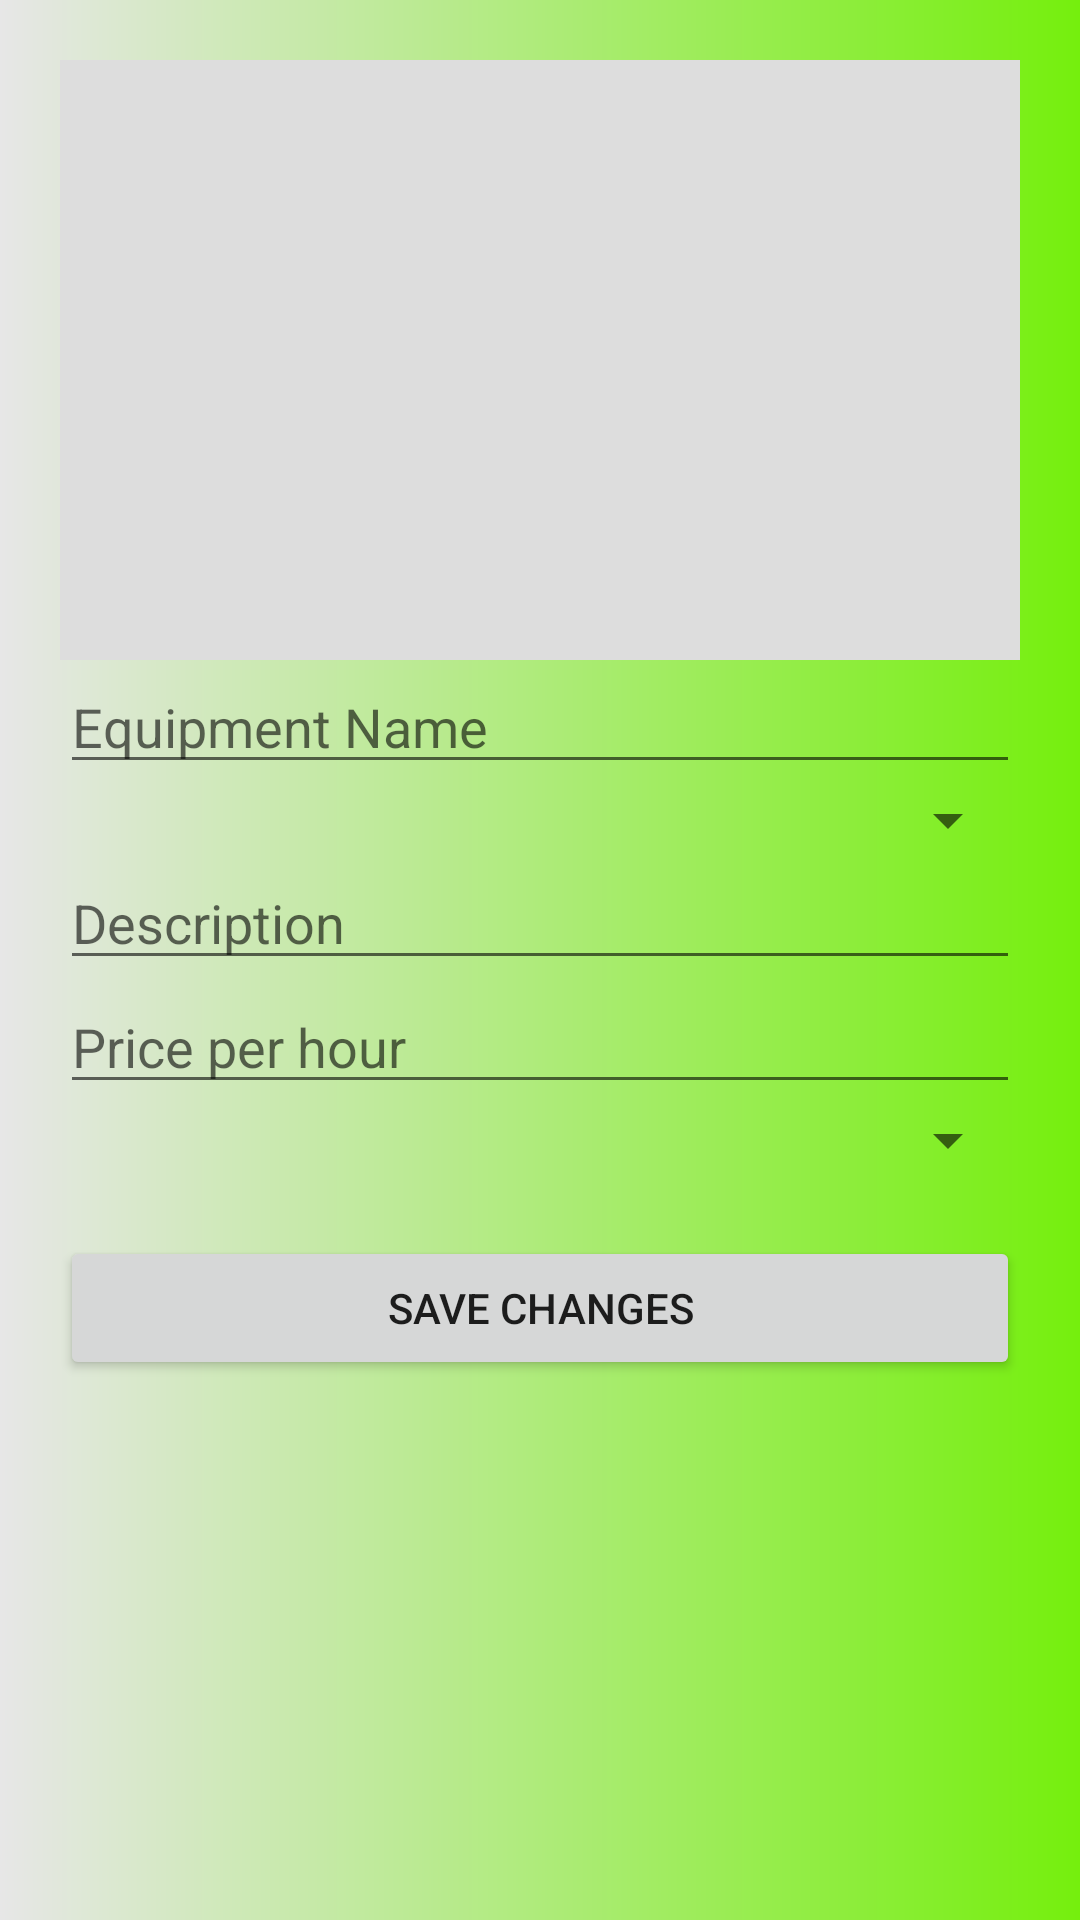

Here is an Android app screen rendered from its layout file. Give the layout XML and the strings, colors and styles it references.
<!-- AndroidManifest.xml: application theme Theme.Jutai -->
<!-- res/layout/activity_edit_equipment.xml -->
<ScrollView xmlns:android="http://schemas.android.com/apk/res/android"
    android:layout_width="match_parent"
    android:background="@drawable/gradient"
    android:layout_height="match_parent">

    <LinearLayout
        android:padding="20dp"
        android:orientation="vertical"
        android:layout_width="match_parent"
        android:layout_height="wrap_content">

        <ImageView
            android:id="@+id/edit_image"
            android:layout_width="match_parent"
            android:layout_height="200dp"
            android:scaleType="centerCrop"
            android:background="#ddd"/>

        <EditText
            android:id="@+id/edit_name"
            android:hint="Equipment Name"
            android:layout_width="match_parent"
            android:layout_height="wrap_content"/>

        <Spinner
            android:id="@+id/edit_category_spinner"
            android:layout_width="match_parent"
            android:layout_height="wrap_content"/>

        <EditText
            android:id="@+id/edit_desc"
            android:hint="Description"
            android:layout_width="match_parent"
            android:layout_height="wrap_content"/>

        <EditText
            android:id="@+id/edit_price"
            android:hint="Price per hour"
            android:inputType="numberDecimal"
            android:layout_width="match_parent"
            android:layout_height="wrap_content"/>

        <Spinner
            android:id="@+id/edit_availability_spinner"
            android:layout_width="match_parent"
            android:layout_height="wrap_content"/>

        <Button
            android:id="@+id/btn_save_equipment"
            android:text="Save Changes"
            android:layout_width="match_parent"
            android:layout_height="wrap_content"
            android:layout_marginTop="20dp"/>
    </LinearLayout>
</ScrollView>
<!-- resources referenced by this layout -->
<resources>
  <!-- drawable gradient (drawable) -->
  <?xml version="1.0" encoding="utf-8"?>
  <layer-list xmlns:android="http://schemas.android.com/apk/res/android">
  
      
      <item>
          <shape android:shape="rectangle">
              <gradient
                  android:angle="180"
                  android:startColor="#75EF0D"
                  android:endColor="#E7E7E7"
                  android:type="linear"/>
          </shape>
      </item>
  
  
  
  
  </layer-list>
  <style name="Theme.Jutai" parent="Base.Theme.Jutai" />
  <style name="Base.Theme.Jutai" parent="Theme.MaterialComponents.DayNight.NoActionBar">
          
          <item name="colorPrimary">@color/dusky</item>
          <item name="colorPrimaryVariant">@color/dusky</item>
      </style>
  <color name="dusky">#a5ae9d</color>
</resources>
